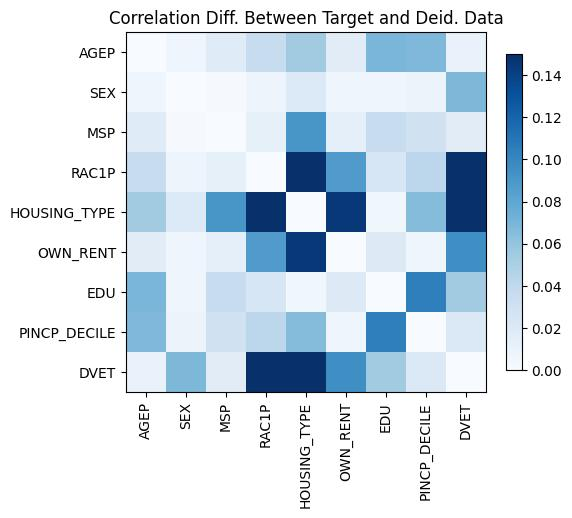

The table this chart was drawn from, first rows:
, AGEP, SEX, MSP, RAC1P, HOUSING_TYPE, OWN_RENT, EDU, PINCP_DECILE, DVET
AGEP, 0.0, -0.006796, -0.01783, 0.03516, 0.05408, 0.01647, -0.06928, -0.06751, -0.01009
SEX, -0.006796, 0.0, 0.001725, -0.007494, 0.01998, -0.006307, -0.006545, 0.008207, 0.06834
MSP, -0.01783, 0.001725, 0.0, -0.01256, -0.0907, -0.01303, -0.03566, -0.02972, 0.0165
RAC1P, 0.03516, -0.007494, -0.01256, 0.0, 0.2112, -0.08729, 0.02429, 0.04191, 0.3251
HOUSING_TYPE, 0.05408, 0.01998, -0.0907, 0.2112, 0.0, 0.1452, -0.005805, 0.06511, 0.4897
OWN_RENT, 0.01647, -0.006307, -0.01303, -0.08729, 0.1452, 0.0, 0.01914, 0.006372, -0.09547
EDU, -0.06928, -0.006545, -0.03566, 0.02429, -0.005805, 0.01914, 0.0, -0.1037, -0.05408
PINCP_DECILE, -0.06751, 0.008207, -0.02972, 0.04191, 0.06511, 0.006372, -0.1037, 0.0, -0.0208
DVET, -0.01009, 0.06834, 0.0165, 0.3251, 0.4897, -0.09547, -0.05408, -0.0208, 0.0
